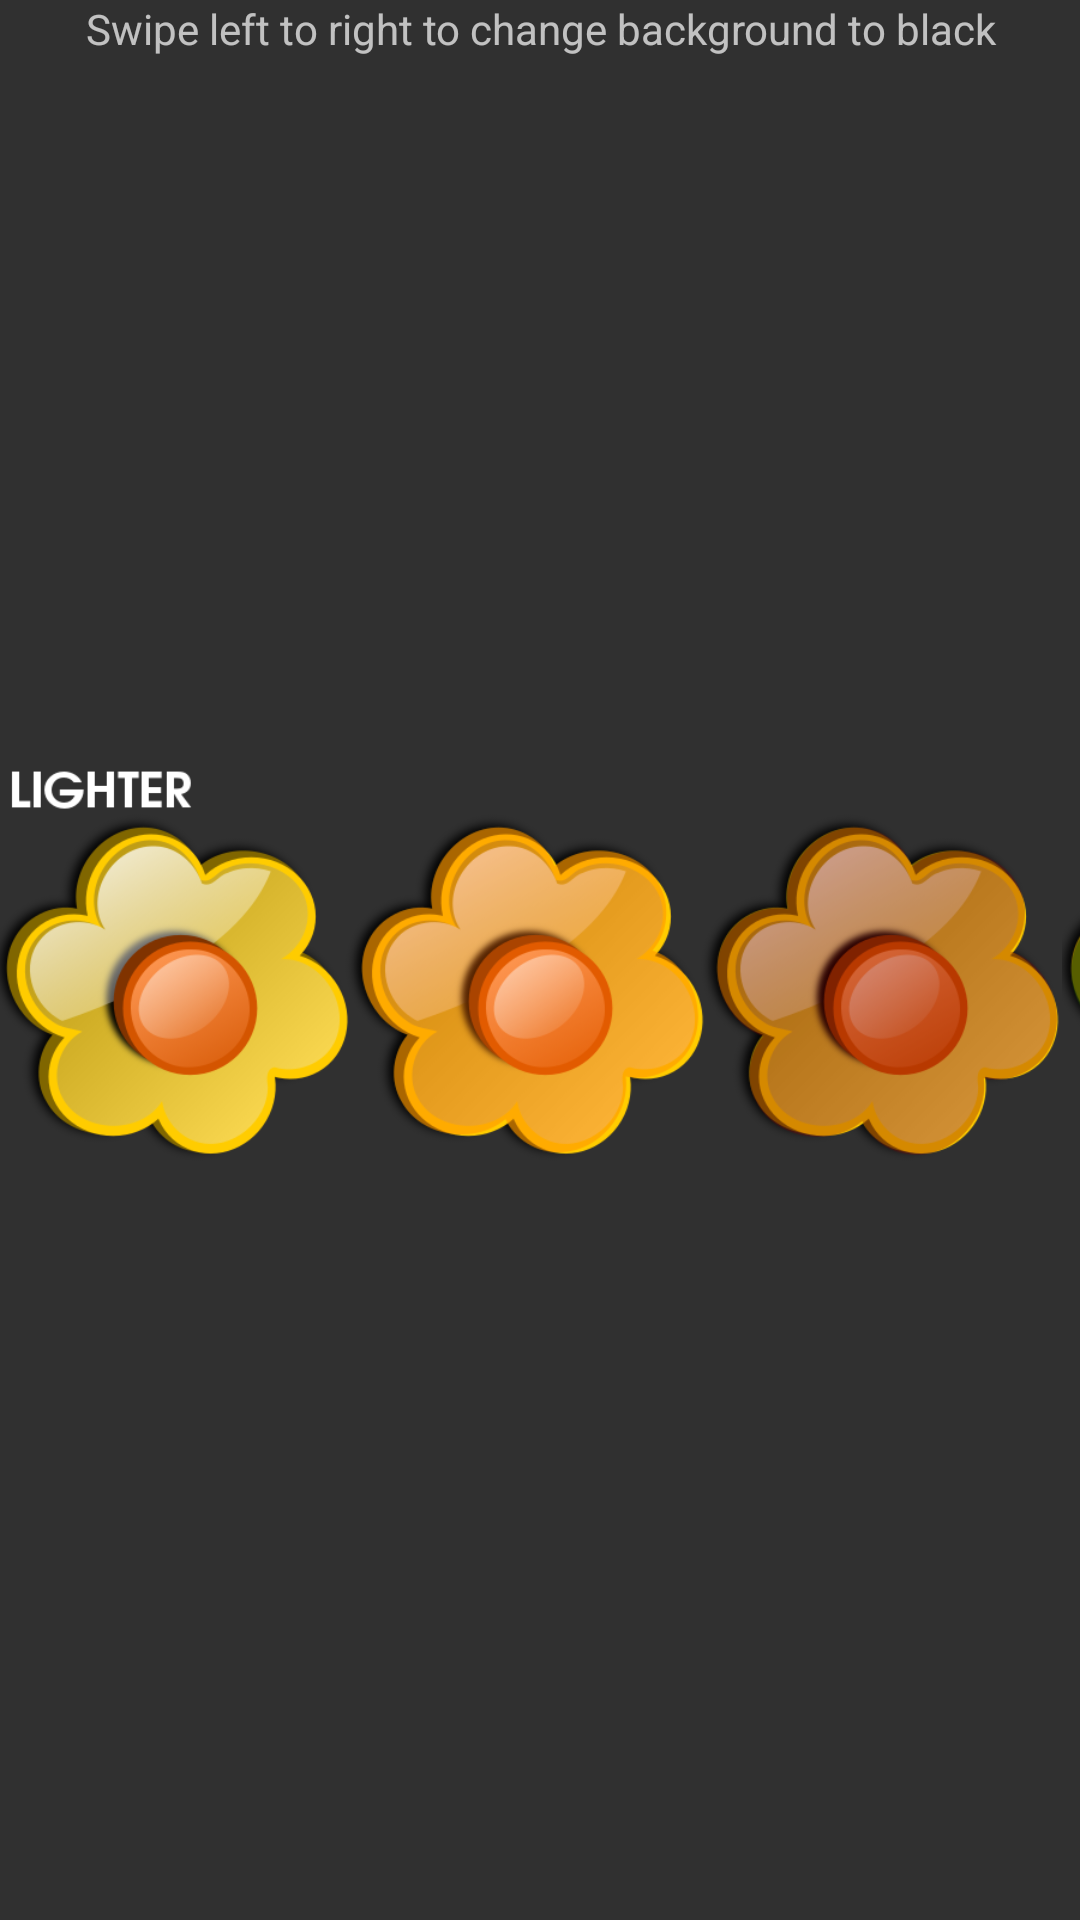

The Android layout XML behind this screen, and the referenced resources:
<!-- AndroidManifest.xml: application theme AppTheme -->
<!-- res/layout/activity_swipe_over_buttons.xml -->
<?xml version="1.0" encoding="utf-8"?>
<android.support.design.widget.CoordinatorLayout
xmlns:android="http://schemas.android.com/apk/res/android"
xmlns:tools="http://schemas.android.com/tools"
android:id="@+id/main_layout"
android:layout_width="match_parent"
android:layout_height="match_parent"
tools:context="com.example.swipeoverbuttonsdemo.SwipeOverButtonsActivity">

<TextView
    android:id="@+id/textView"
    android:layout_width="match_parent"
    android:layout_height="31dp"
    android:height="20dp"
    android:gravity="center_horizontal"
    android:text="@string/instructions" />
<include layout="@layout/right"/>
</android.support.design.widget.CoordinatorLayout>
<!-- res/layout/right.xml (included above) -->
<?xml version="1.0" encoding="utf-8"?>
<LinearLayout android:orientation="vertical"
    android:paddingTop="22dp"
    android:layout_width="fill_parent"
    android:layout_height="fill_parent"
    android:gravity="center"
    xmlns:android="http://schemas.android.com/apk/res/android"
    tools:context="com.example.swipeoverbuttonsdemo.SwipeOverButtonsActivity"
    tools:showIn="@layout/activity_swipe_over_buttons"
    xmlns:tools="http://schemas.android.com/tools"
    android:id="@+id/inner_layout">
<LinearLayout
    xmlns:android="http://schemas.android.com/apk/res/android"
    xmlns:tools="http://schemas.android.com/tools"
        android:layout_width="wrap_content"
        android:layout_height="wrap_content"
        android:orientation="horizontal"
        tools:layout_editor_absoluteY="8dp"
        tools:layout_editor_absoluteX="8dp"
        android:id="@+id/surround_layout">
        <RadioButton
            android:id="@+id/lightestBtn"
            style="@style/LightestFlowerRadioButton"
            android:layout_width="118dp"
            android:layout_height="150dp">
        </RadioButton>
        <RadioButton
            android:id="@+id/lightBtn"
            style="@style/LightFlowerRadioButton"
            android:layout_width="118dp"
            android:layout_height="150dp">
        </RadioButton>
        <RadioButton
            android:id="@+id/darkBtn"
            style="@style/DarkFlowerRadioButton"
            android:layout_width="118dp"
            android:layout_height="150dp">
        </RadioButton>
        <RadioButton
            android:id="@+id/darkestBtn"
            style="@style/DarkestFlowerRadioButton"
            android:layout_width="118dp"
            android:layout_height="150dp">
        </RadioButton>
    </LinearLayout>
</LinearLayout>
<!-- resources referenced by this layout -->
<resources>
  <string name="instructions">Swipe left to right to change background to black</string>
  <style name="DarkFlowerRadioButton" parent="@android:style/Widget.CompoundButton.RadioButton">
          <item name="android:button">@drawable/nothing1x1</item>
          <item name="android:background">@drawable/dark_flower</item>
      </style>
  <style name="DarkestFlowerRadioButton" parent="@android:style/Widget.CompoundButton.RadioButton">
          <item name="android:button">@drawable/nothing1x1</item>
          <item name="android:background">@drawable/darkest_flower</item>
      </style>
  <style name="LightFlowerRadioButton" parent="@android:style/Widget.CompoundButton.RadioButton">
          <item name="android:button">@drawable/nothing1x1</item>
          <item name="android:background">@drawable/light_flower</item>
      </style>
  <style name="LightestFlowerRadioButton" parent="@android:style/Widget.CompoundButton.RadioButton">
          <item name="android:button">@drawable/nothing1x1</item>
          <item name="android:background">@drawable/lightest_flower</item>
      </style>
  <style name="AppTheme" parent="Theme.AppCompat">
          
          <item name="colorPrimary">@color/colorPrimary</item>
          <item name="colorPrimaryDark">@color/colorPrimaryDark</item>
          <item name="colorAccent">@color/colorAccent</item>
      </style>
  <!-- drawable nothing1x1: png bitmap (drawable, 165 bytes) -->
  <!-- drawable dark_flower: png bitmap (drawable, 43222 bytes) -->
  <!-- drawable darkest_flower: png bitmap (drawable, 44514 bytes) -->
  <!-- drawable light_flower: png bitmap (drawable, 43544 bytes) -->
  <!-- drawable lightest_flower: png bitmap (drawable, 45200 bytes) -->
  <color name="colorPrimary">#3F51B5</color>
  <color name="colorPrimaryDark">#303F9F</color>
  <color name="colorAccent">#FF4081</color>
</resources>
